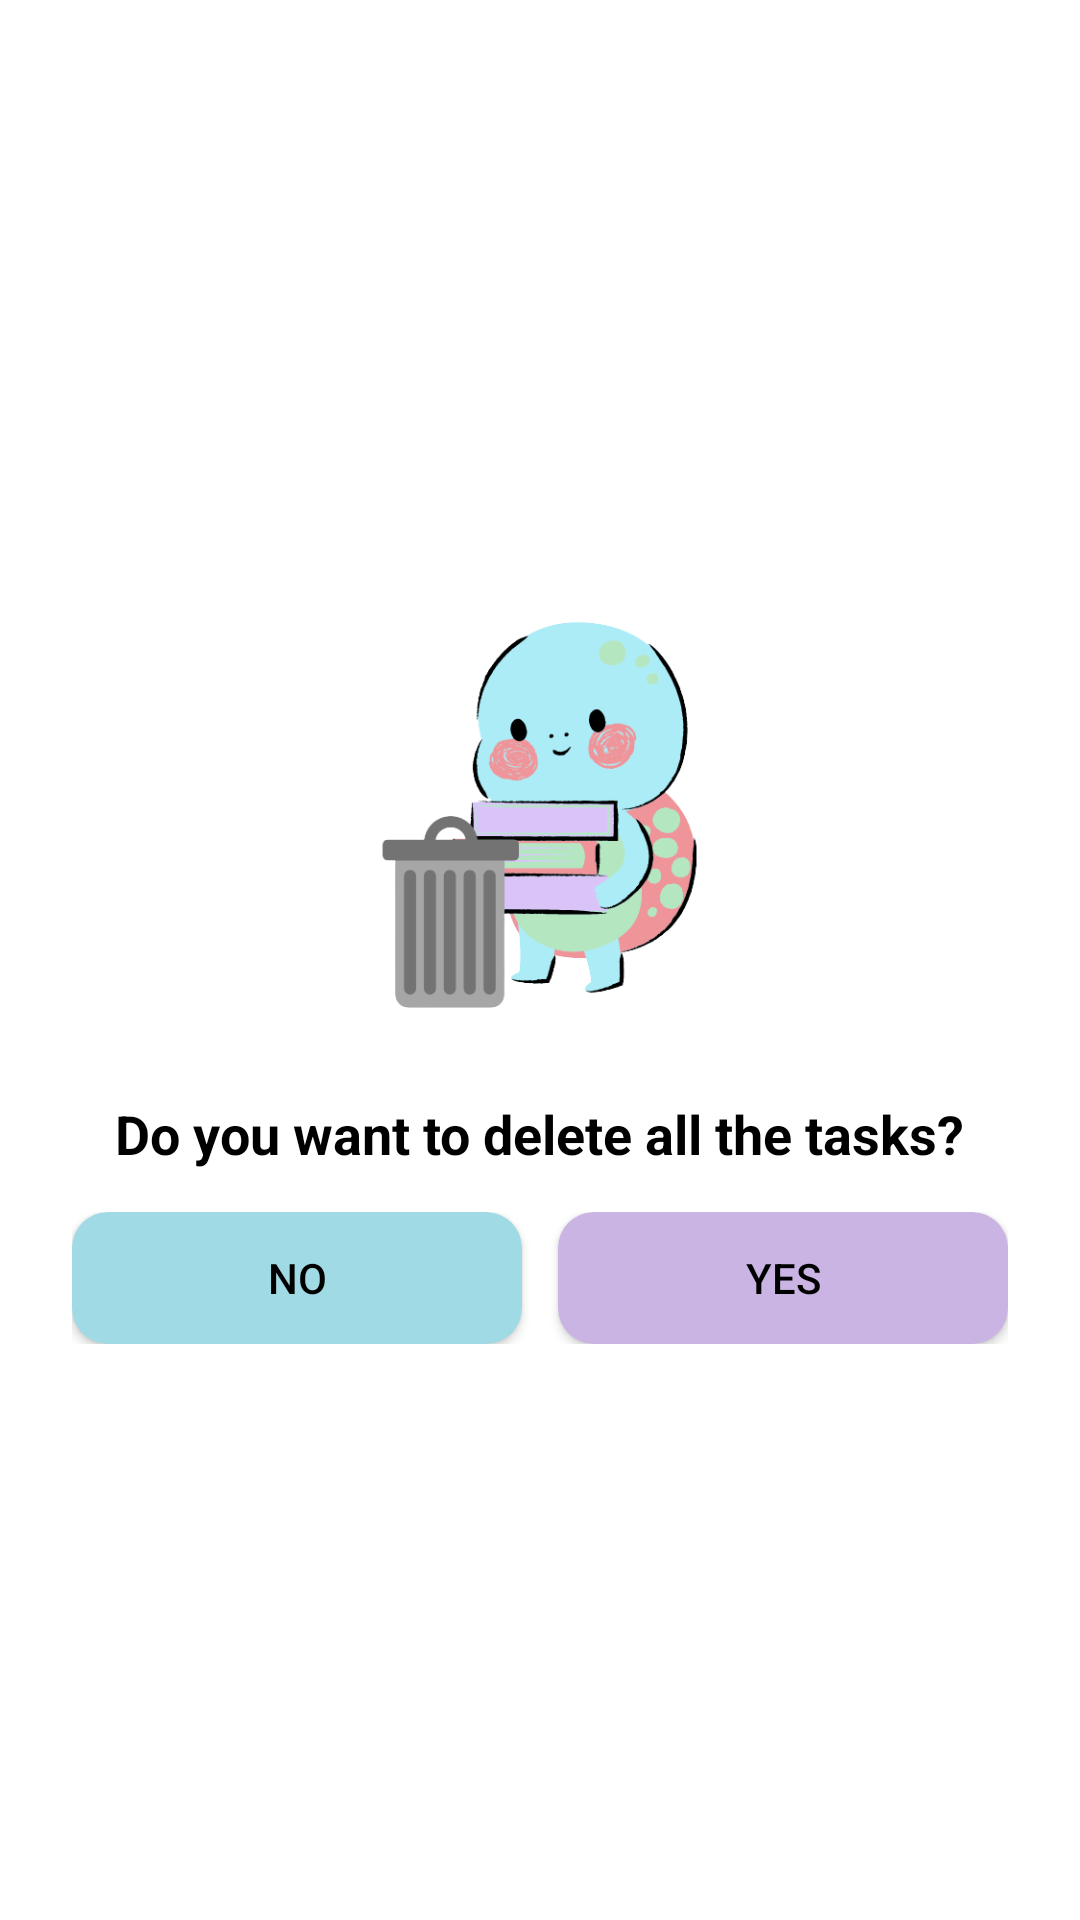

Layout XML and referenced resources for this Android screen:
<!-- AndroidManifest.xml: application theme Theme.Tasks -->
<!-- res/layout/delete_all_tasks_dialog_layout.xml -->
<?xml version="1.0" encoding="utf-8"?>
<LinearLayout xmlns:android="http://schemas.android.com/apk/res/android"
    android:layout_width="360dp"
    android:layout_height="wrap_content"
    android:layout_gravity="center"
    android:gravity="center"
    android:orientation="vertical"
    android:padding="24dp"
    android:background="@drawable/popup_dialog_background">

    <ImageView
        android:layout_width="160dp"
        android:layout_height="160dp"
        android:contentDescription="@string/image"
        android:src="@drawable/turtle_delete"/>

    <TextView
        android:layout_width="wrap_content"
        android:layout_height="wrap_content"
        android:layout_marginTop="14dp"
        android:text="@string/delete_all"
        android:textStyle="bold"
        android:gravity="center"
        android:textSize="18sp"/>

    <LinearLayout
        android:layout_width="match_parent"
        android:layout_height="44dp"
        android:orientation="horizontal"
        android:layout_marginTop="14dp">

        <androidx.appcompat.widget.AppCompatButton
            android:id="@+id/no_button"
            android:layout_width="0dp"
            android:layout_height="match_parent"
            android:layout_weight="1"
            android:textColor="@color/black"
            android:background="@drawable/button_secondary_background"
            android:text="@string/no"/>

        <androidx.appcompat.widget.AppCompatButton
            android:id="@+id/yes_button"
            android:layout_width="0dp"
            android:layout_height="match_parent"
            android:layout_weight="1"
            android:layout_marginStart="12dp"
            android:textColor="@color/black"
            android:background="@drawable/button_background"
            android:text="@string/yes"/>

    </LinearLayout>

</LinearLayout>
<!-- resources referenced by this layout -->
<resources>
  <color name="black">#000000</color>
  <!-- drawable button_background (drawable) -->
  <?xml version="1.0" encoding="utf-8"?>
  <shape xmlns:android="http://schemas.android.com/apk/res/android"
      android:shape="rectangle">
      <solid android:color="@color/lavender_blue"/>
      <corners android:radius="12dp"/>
  </shape>
  <!-- drawable button_secondary_background (drawable) -->
  <?xml version="1.0" encoding="utf-8"?>
  <shape xmlns:android="http://schemas.android.com/apk/res/android"
      android:shape="rectangle">
      <solid android:color="@color/blizzard_blue"/>
      <corners android:radius="12dp"/>
  </shape>
  <!-- drawable popup_dialog_background (drawable) -->
  <?xml version="1.0" encoding="utf-8"?>
  <shape xmlns:android="http://schemas.android.com/apk/res/android"
      android:shape="rectangle">
  
  </shape>
  <!-- drawable turtle_delete: png bitmap (drawable-v24, 37996 bytes) -->
  <string name="delete_all">Do you want to delete all the tasks?</string>
  <string name="image">Image</string>
  <string name="no">No</string>
  <string name="yes">Yes</string>
  <style name="Theme.Tasks" parent="Theme.MaterialComponents.DayNight.DarkActionBar">
          
          <item name="colorPrimary">@color/lavender_blue</item>
          <item name="colorPrimaryVariant">@color/blizzard_blue</item>
          <item name="colorOnPrimary">@color/white</item>
          
          <item name="colorSecondary">@color/bisque</item>
          <item name="colorSecondaryVariant">@color/salmon_pink</item>
          <item name="colorOnSecondary">@color/black</item>
          
          <item name="android:statusBarColor">?attr/colorPrimary</item>
          
          <item name="android:textColor">@color/black</item>
          <item name="cardBackgroundColor">@color/card_background_light</item>
      </style>
  <color name="lavender_blue">#C9B4E3</color>
  <color name="blizzard_blue">#A0DAE4</color>
  <color name="white">#FFFFFF</color>
  <color name="bisque">#DDC19E</color>
  <color name="salmon_pink">#F4989C</color>
  <color name="card_background_light">#D5F0F8</color>
</resources>
